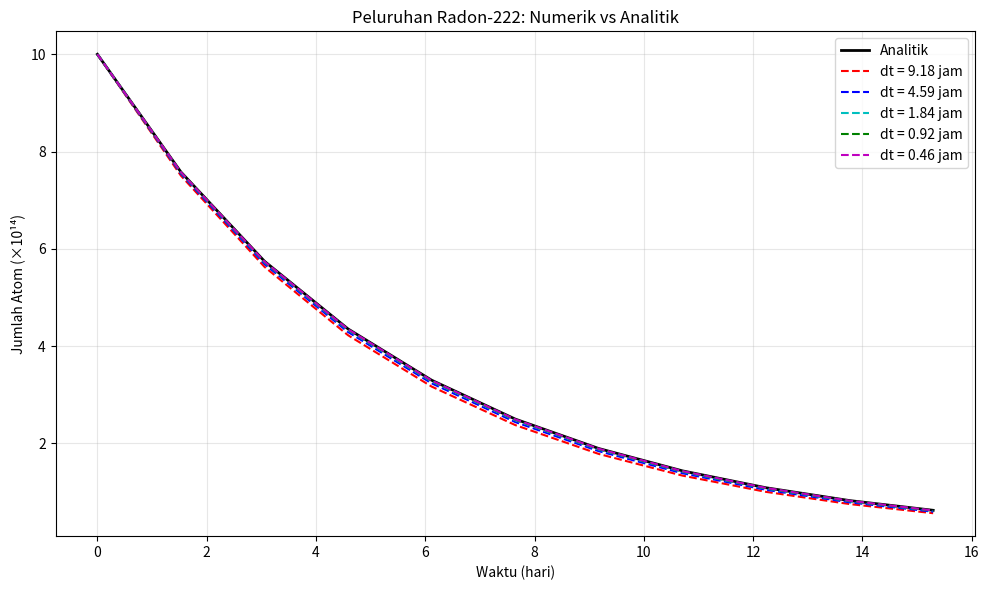
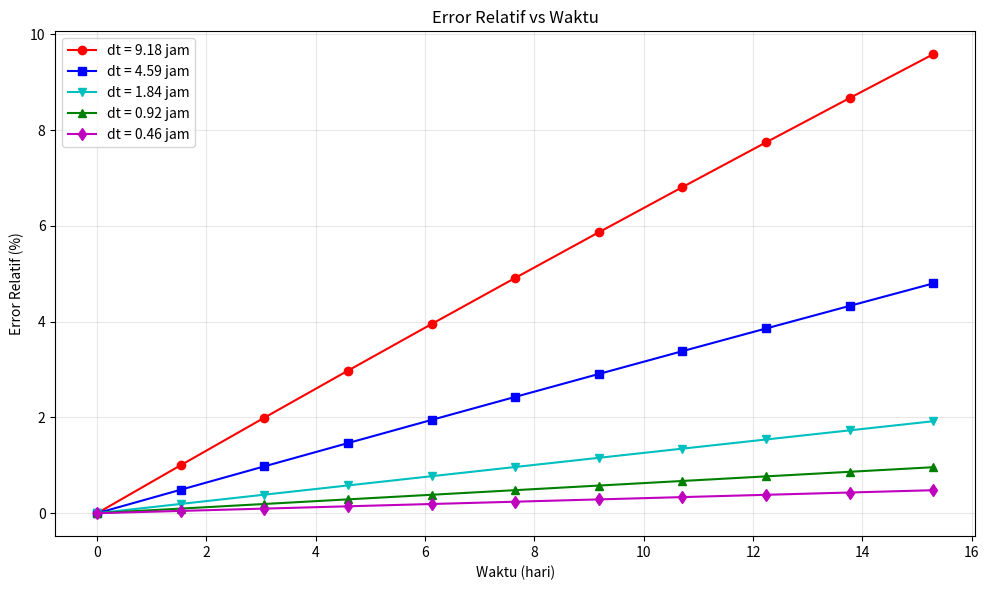

Write the Python code that produced these figures, in order.
"""
DOKUMENTASI PROGRAM PLOT HASIL SIMULASI PELURUHAN RADON-222
===============================================
"""

import matplotlib.pyplot as plt
import numpy as np

# ================== BAGIAN 1: INISIALISASI DATA ==================

# Data waktu simulasi (dalam detik)
# Waktu simulasi dari 0 hingga sekitar 15.3 hari dengan interval tetap
waktu = np.array([0.00, 132140.16, 264280.32, 396420.48, 528560.64,
                 660700.80, 792840.96, 924981.12, 1057121.28, 1189261.44, 1321401.60])

# Konversi waktu dari detik ke hari
# 1 hari = 24 jam × 3600 detik = 86400 detik
waktu_hari = waktu / (24 * 3600)

# ================== BAGIAN 2: DATA HASIL SIMULASI NUMERIK ==================

# Simulasi dengan dt = 33035 detik (≈ 9.18 jam) - time step besar
N_dt_33035 = np.array([1.000e+15, 7.503e+14, 5.629e+14, 4.223e+14, 3.168e+14,
                       2.377e+14, 1.783e+14, 1.338e+14, 1.004e+14, 7.532e+13, 5.651e+13])

# Simulasi dengan dt = 16518 detik (≈ 4.59 jam) - time step sedang
N_dt_16518 = np.array([1.000e+15, 7.541e+14, 5.687e+14, 4.289e+14, 3.235e+14,
                       2.439e+14, 1.840e+14, 1.387e+14, 1.046e+14, 7.890e+13, 5.950e+13])

# Simulasi dengan dt = 6607 detik (≈ 1.84 jam) - time step menengah
N_dt_6607 = np.array([1.000e+15, 7.564e+14, 5.721e+14, 4.327e+14, 3.273e+14,
                      2.476e+14, 1.873e+14, 1.417e+14, 1.071e+14, 8.104e+13, 6.130e+13])

# Simulasi dengan dt = 3304 detik (≈ 0.92 jam) - time step kecil
N_dt_3304 = np.array([1.000e+15, 7.571e+14, 5.732e+14, 4.340e+14, 3.286e+14,
                      2.488e+14, 1.884e+14, 1.426e+14, 1.080e+14, 8.176e+13, 6.190e+13])

# Simulasi dengan dt = 1652 detik (≈ 0.46 jam) - time step sangat kecil
N_dt_1652 = np.array([1.000e+15, 7.575e+14, 5.738e+14, 4.346e+14, 3.292e+14,
                      2.494e+14, 1.889e+14, 1.431e+14, 1.084e+14, 8.211e+13, 6.220e+13])

# ================== BAGIAN 3: SOLUSI ANALITIK ==================

# Parameter Radon-222
N0 = 1.00e+15  # Jumlah atom awal
lambda_decay = 2.0982e-06  # Konstanta peluruhan (s⁻¹)

# Perhitungan solusi analitik menggunakan hukum peluruhan eksponensial
# N(t) = N₀ × e^(-λt)
# Ini adalah solusi eksak untuk persamaan diferensial dN/dt = -λN
N_analitik = N0 * np.exp(-lambda_decay * waktu)

# ================== BAGIAN 4: VISUALISASI PERBANDINGAN ==================

# FIGURE 1: Grafik perbandingan hasil numerik vs analitik
plt.figure(figsize=(10, 6))

# Plot solusi analitik sebagai referensi
plt.plot(waktu_hari, N_analitik/1e14, 'k-', linewidth=2, label='Analitik')

# Plot hasil simulasi numerik dengan berbagai delta_t
plt.plot(waktu_hari, N_dt_33035/1e14, 'r--', label='dt = 9.18 jam')
plt.plot(waktu_hari, N_dt_16518/1e14, 'b--', label='dt = 4.59 jam')
plt.plot(waktu_hari, N_dt_6607/1e14, 'c--', label='dt = 1.84 jam')
plt.plot(waktu_hari, N_dt_3304/1e14, 'g--', label='dt = 0.92 jam')
plt.plot(waktu_hari, N_dt_1652/1e14, 'm--', label='dt = 0.46 jam')

# Konfigurasi grafik
plt.xlabel('Waktu (hari)')
plt.ylabel('Jumlah Atom (×10¹⁴)')
plt.title('Peluruhan Radon-222: Numerik vs Analitik')
plt.legend()
plt.grid(True, alpha=0.3)
plt.tight_layout()

# ================== BAGIAN 5: ANALISIS ERROR ==================

# FIGURE 2: Grafik error relatif untuk menganalisis akurasi
plt.figure(figsize=(10, 6))

# Data error relatif (dalam persen) untuk setiap simulasi
# Error relatif = |N_numerik - N_analitik| / N_analitik × 100%
error_33035 = np.array([0.0000, 1.0027, 1.9953, 2.9780, 3.9508, 4.9139, 5.8673, 6.8112, 7.7456, 8.6706, 9.5864])
error_16518 = np.array([0.0000, 0.4906, 0.9789, 1.4647, 1.9482, 2.4293, 2.9080, 3.3844, 3.8584, 4.3301, 4.7995])
error_6607  = np.array([0.0000, 0.1938, 0.3872, 0.5802, 0.7729, 0.9652, 1.1571, 1.3487, 1.5398, 1.7306, 1.9211])
error_3304  = np.array([0.0000, 0.0965, 0.1929, 0.2892, 0.3854, 0.4815, 0.5775, 0.6735, 0.7693, 0.8651, 0.9607])
error_1652  = np.array([0.0000, 0.0481, 0.0963, 0.1444, 0.1924, 0.2405, 0.2885, 0.3365, 0.3845, 0.4325, 0.4804])

# Plot error relatif dengan marker berbeda untuk setiap simulasi
plt.plot(waktu_hari, error_33035, 'r-o', label='dt = 9.18 jam')
plt.plot(waktu_hari, error_16518, 'b-s', label='dt = 4.59 jam')
plt.plot(waktu_hari, error_6607,  'c-v', label='dt = 1.84 jam')
plt.plot(waktu_hari, error_3304,  'g-^', label='dt = 0.92 jam')
plt.plot(waktu_hari, error_1652,  'm-d', label='dt = 0.46 jam')

# Konfigurasi grafik error
plt.xlabel('Waktu (hari)')
plt.ylabel('Error Relatif (%)')
plt.title('Error Relatif vs Waktu')
plt.legend()
plt.grid(True, alpha=0.3)
plt.tight_layout()

# Show kedua grafik
plt.show()